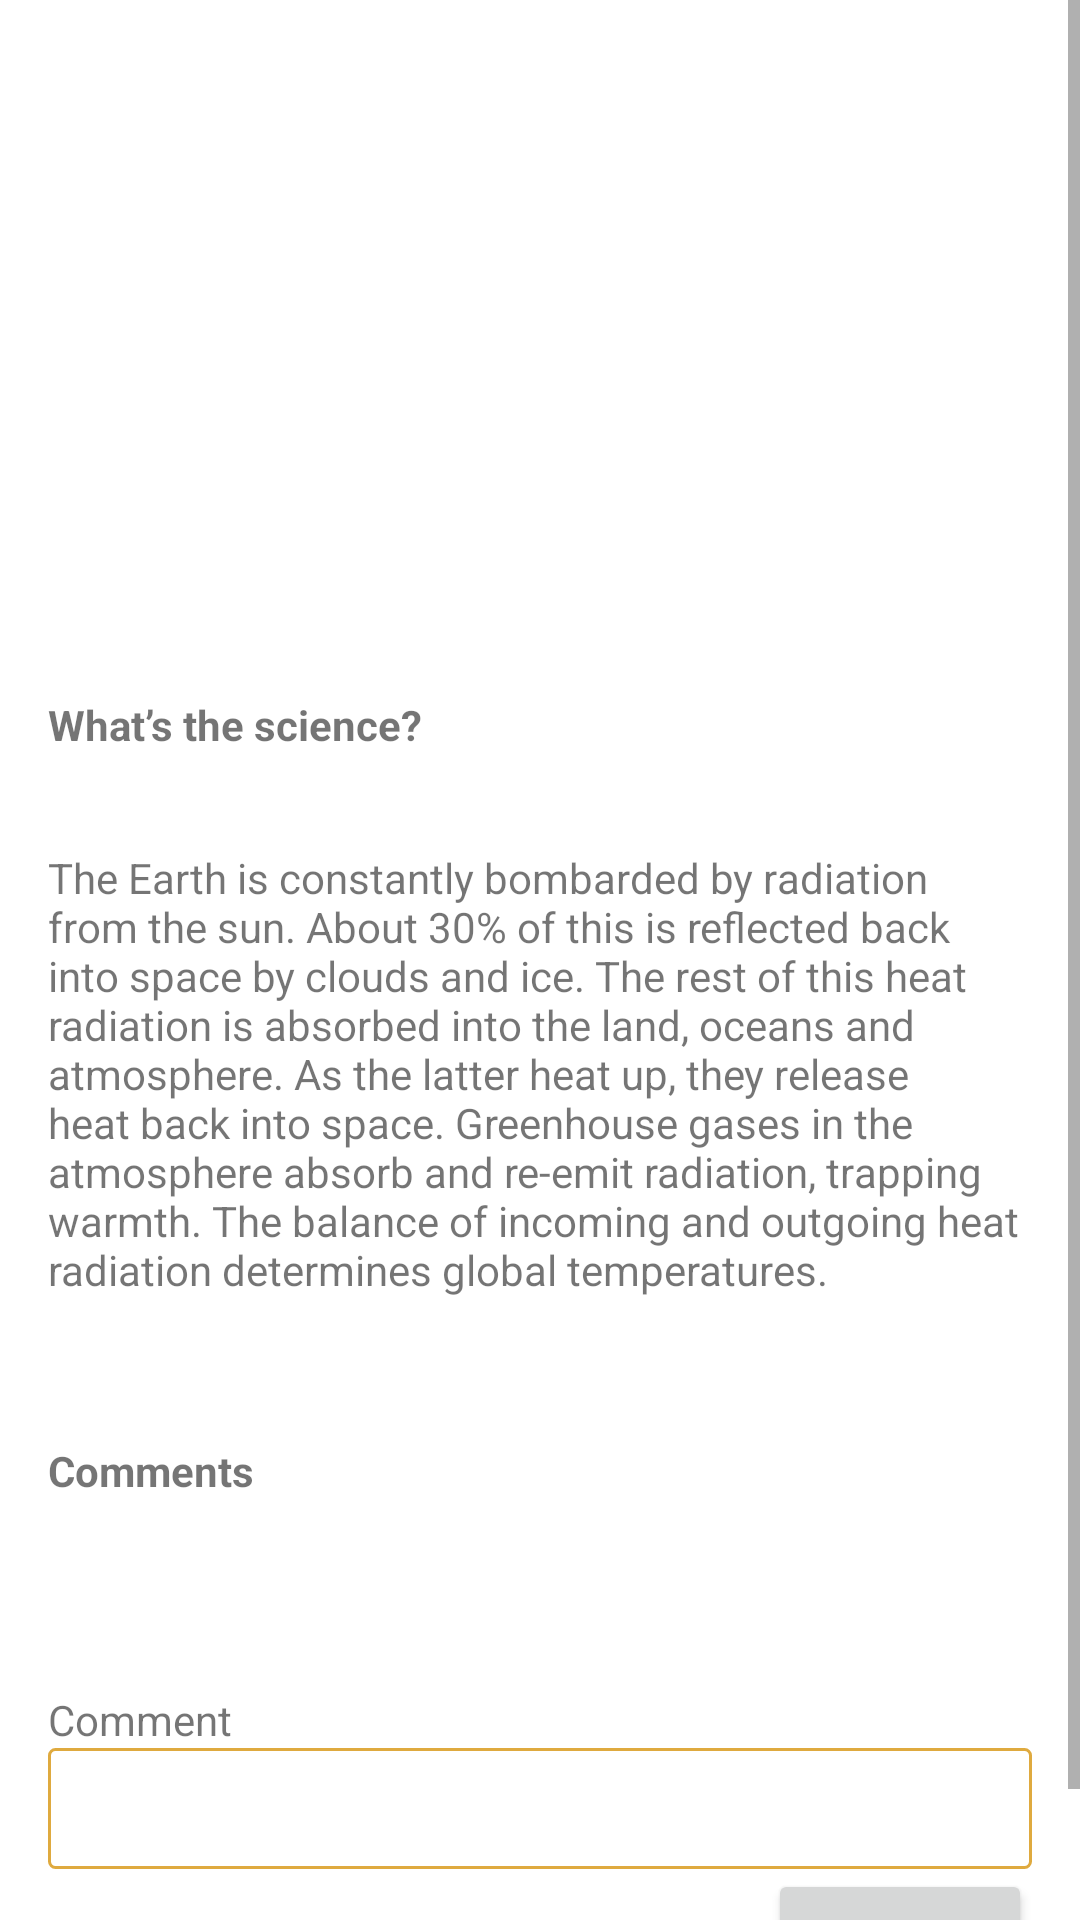

This screen was rendered from an Android layout file. Write that file and the resources it references.
<!-- AndroidManifest.xml: application theme Theme.EcoFriendlyApp -->
<!-- res/layout/fragment_forum.xml -->
<?xml version="1.0" encoding="utf-8"?>
<ScrollView xmlns:android="http://schemas.android.com/apk/res/android"
    xmlns:tools="http://schemas.android.com/tools"
    android:layout_width="match_parent"
    android:layout_height="match_parent"
    tools:context=".Forum.ForumFragment">

    <LinearLayout
        android:layout_width="match_parent"
        android:layout_height="wrap_content"
        android:orientation="vertical">
        <ImageView
            android:id="@+id/imageView"
            android:layout_width="match_parent"
            android:layout_height="200dp"
            android:layout_marginBottom="16dp"
            android:background="@drawable/weather"/>
        <TextView
            android:id="@+id/post_title"
            android:layout_width="match_parent"
            android:layout_height="wrap_content"
            android:text="What’s the science?"
            android:padding="16dp"
            android:textStyle="bold"/>
        <TextView
            android:id="@+id/post_content"
            android:layout_width="match_parent"
            android:layout_height="wrap_content"
            android:padding="16dp"
            android:text="The Earth is constantly bombarded by radiation from the sun. About 30% of this is reflected back into space by clouds and ice. The rest of this heat radiation is absorbed into the land, oceans and atmosphere. As the latter heat up, they release heat back into space. Greenhouse gases in the atmosphere absorb and re-emit radiation, trapping warmth. The balance of incoming and outgoing heat radiation determines global temperatures." />

        <TextView
            android:layout_width="match_parent"
            android:layout_height="wrap_content"
            android:text="Comments"
            android:textStyle="bold"
            android:padding="16dp"
            android:layout_marginTop="16dp"/>
        <androidx.recyclerview.widget.RecyclerView
            android:id="@+id/recyclerView"
            android:layout_width="match_parent"
            android:layout_height="wrap_content"
            android:padding="16dp"
            tools:listitem="@layout/comment_list_item"/>

        <LinearLayout
            android:layout_width="match_parent"
            android:layout_height="wrap_content"
            android:orientation="vertical"
            android:layout_margin="16dp">
            <TextView
                android:layout_width="wrap_content"
                android:layout_height="wrap_content"
                android:text="Comment" />
            <EditText
                android:id="@+id/comment_edit"
                android:layout_width="match_parent"
                android:layout_height="wrap_content"
                android:background="@drawable/bg_outline"
                android:padding="8dp"
                android:maxLines="5"/>
            <Button
                android:id="@+id/comment_btn"
                android:layout_width="wrap_content"
                android:layout_height="wrap_content"
                android:layout_gravity="right"
                android:text="Submit" />
        </LinearLayout>
    </LinearLayout>

</ScrollView>
<!-- res/layout/comment_list_item.xml (included above) -->
<?xml version="1.0" encoding="utf-8"?>
<LinearLayout xmlns:android="http://schemas.android.com/apk/res/android"
    xmlns:app="http://schemas.android.com/apk/res-auto"
    android:id="@+id/container"
    android:orientation="horizontal"
    android:layout_width="match_parent"
    android:layout_height="wrap_content"
    android:clickable="true"
    android:focusable="true"
    android:foreground="?android:attr/selectableItemBackground">

    <ImageView
        android:id="@+id/imageView"
        android:layout_width="50dp"
        android:layout_height="50dp"
        android:src="@drawable/baseline_account_box_24"
        app:tint="@color/teal_700" />
    <LinearLayout
        android:layout_width="match_parent"
        android:layout_height="wrap_content"
        android:orientation="vertical">
        <TextView
            android:id="@+id/username"
            android:layout_width="match_parent"
            android:layout_height="wrap_content"
            android:text="User Name"
            android:textStyle="bold" />
        <TextView
            android:id="@+id/date"
            android:layout_width="wrap_content"
            android:layout_height="wrap_content"
            android:text="21/04/2025 14:00"
            android:textStyle="italic" />
        <TextView
            android:id="@+id/content"
            android:layout_width="match_parent"
            android:layout_height="wrap_content"
            android:layout_marginTop="8dp"
            android:text="The speed of the current warming phenomenon is far faster any previous temperature change."/>
        <View
            android:layout_width="match_parent"
            android:layout_height="1dp"
            android:layout_marginTop="8dp"
            android:background="@color/bg_login"/>
    </LinearLayout>

</LinearLayout>
<!-- resources referenced by this layout -->
<resources>
  <color name="bg_login">#64748b</color>
  <color name="teal_700">#FF018786</color>
  <!-- drawable bg_outline (drawable) -->
  <?xml version="1.0" encoding="utf-8"?>
  <shape xmlns:android="http://schemas.android.com/apk/res/android">
  
      <stroke android:color="@color/gold" android:width="1dp" />
      <corners android:radius="2dp" />
  </shape>
  <style name="Theme.EcoFriendlyApp" parent="Theme.MaterialComponents.DayNight.DarkActionBar">
          
          <item name="colorPrimary">@color/purple_500</item>
          <item name="colorPrimaryVariant">@color/purple_700</item>
          <item name="colorOnPrimary">@color/white</item>
          
          <item name="colorSecondary">@color/teal_200</item>
          <item name="colorSecondaryVariant">@color/teal_700</item>
          <item name="colorOnSecondary">@color/black</item>
          
          <item name="android:statusBarColor">?attr/colorPrimaryVariant</item>
          
      </style>
  <color name="gold">#dfaa3f</color>
  <color name="purple_500">#FF018786</color>
  <color name="purple_700">#FF018786</color>
  <color name="white">#FFFFFFFF</color>
  <color name="teal_200">#FF03DAC5</color>
  <color name="black">#FF000000</color>
</resources>
